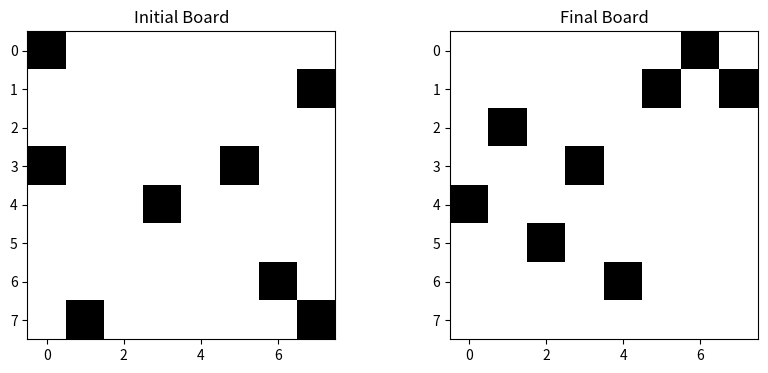
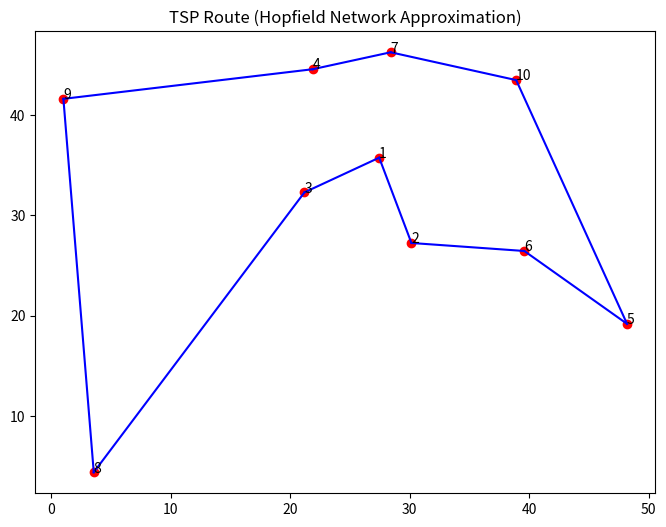

Here is the Python script that generated these plots, in order:


import numpy as np
import matplotlib.pyplot as plt



print("\n Q3: Error Tolerance for Stored Patterns \n")

# 4 patterns (25 bits each), columns are patterns
X = np.array([
    [ 1,  1,  1,  1, -1, -1,  1, -1, -1,  1, -1,  1, -1, -1,  1, -1,  1, -1, -1,  1, -1,  1,  1,  1, -1],
    [ 1,  1,  1,  1,  1, -1, -1, -1,  1, -1, -1, -1, -1,  1, -1,  1, -1, -1,  1, -1,  1,  1,  1, -1, -1],
    [-1,  1,  1,  1,  1,  1, -1, -1, -1, -1,  1, -1, -1, -1, -1,  1, -1, -1, -1, -1, -1,  1,  1,  1,  1],
    [ 1, -1, -1, -1,  1,  1,  1, -1,  1,  1,  1, -1,  1, -1,  1,  1, -1, -1, -1,  1,  1, -1, -1, -1,  1]
]).T

num_bits, num_patterns = X.shape


W = np.zeros((num_bits, num_bits))
for i in range(num_patterns):
    W += np.outer(X[:, i], X[:, i])
np.fill_diagonal(W, 0)
W /= num_patterns


def recall(pattern):
    y = pattern.copy()
    for _ in range(15):  # sufficient for convergence
        y_new = np.sign(W @ y)
        if np.all(y_new == y):
            break
        y = y_new
    return y


tolerance = np.zeros(num_patterns, dtype=int)

for p in range(num_patterns):
    original = X[:, p]
    for flips in range(1, num_bits + 1):
        idx = np.random.choice(num_bits, flips, replace=False)
        distorted = original.copy()
        distorted[idx] *= -1
        recovered = recall(distorted)
        if not np.array_equal(recovered, original):
            tolerance[p] = flips - 1
            break

print("Error tolerance (bits) for each stored pattern:")
for i, t in enumerate(tolerance):
    print(f"Pattern {i+1}: tolerates {t} bit flips")




print("\n Q4: Eight-Rook Problem \n")

def generate_initial_board():
    board = np.zeros((8,8), dtype=int)
    rook_positions = np.random.choice(64, 8, replace=False)
    for pos in rook_positions:
        board[pos//8, pos%8] = 1
    return board

def energy(board):
    E = 0

    # Each row must have exactly 1 rook
    for i in range(8):
        E += (board[i].sum() - 1)**2

    # Each column must have exactly 1 rook
    for j in range(8):
        E += (board[:, j].sum() - 1)**2

    return E

def hopfield_eight_rook(board, iterations=1000):
    E = energy(board)

    for _ in range(iterations):
        # choose positions to swap
        r1, c1 = np.random.randint(8), np.random.randint(8)
        r2, c2 = np.random.randint(8), np.random.randint(8)

        if board[r1,c1] == 1 and board[r2,c2] == 0:
            # tentative swap
            board[r1,c1], board[r2,c2] = 0, 1
            new_E = energy(board)

            if new_E > E:  # revert if energy did not decrease
                board[r1,c1], board[r2,c2] = 1, 0
            else:
                E = new_E

    return board, E

initial = generate_initial_board()
print("Initial Energy:", energy(initial))

final_board, final_E = hopfield_eight_rook(initial.copy())
print("Final Energy:", final_E)

plt.figure(figsize=(10,4))
plt.subplot(1,2,1)
plt.title("Initial Board")
plt.imshow(initial, cmap='binary')
plt.subplot(1,2,2)
plt.title("Final Board")
plt.imshow(final_board, cmap='binary')
plt.show()



print("\n Q5: TSP (10 Cities)\n")

np.random.seed(0)
num_cities = 10

city_coords = np.random.rand(num_cities, 2) * 50

# Distance matrix
dist = np.zeros((num_cities, num_cities))
for i in range(num_cities):
    for j in range(num_cities):
        dist[i,j] = np.linalg.norm(city_coords[i] - city_coords[j])

print("Number of neurons in Hopfield TSP = 10 cities × 10 positions = 100 neurons")
print("Number of weights = 100 × 100 =", 100*100)

# Simple stochastic TSP solver
def tsp_energy(tour):
    return sum(dist[tour[i], tour[(i+1)%num_cities]] for i in range(num_cities))

tour = np.random.permutation(num_cities)
best_tour = tour.copy()
best_cost = tsp_energy(tour)

for _ in range(50000):
    i, j = np.random.choice(num_cities, 2, replace=False)
    new_tour = tour.copy()
    new_tour[i], new_tour[j] = new_tour[j], new_tour[i]
    new_cost = tsp_energy(new_tour)
    if new_cost < best_cost:
        best_cost = new_cost
        best_tour = new_tour.copy()
    tour = new_tour

print("\nBest Tour Found:", best_tour)
print("Minimum Path Cost:", best_cost)

# Plot solution
plt.figure(figsize=(8,6))
plt.scatter(city_coords[:,0], city_coords[:,1], c='red')
for i, coord in enumerate(city_coords):
    plt.text(coord[0], coord[1], str(i+1))

for i in range(num_cities):
    p1 = city_coords[best_tour[i]]
    p2 = city_coords[best_tour[(i+1)%num_cities]]
    plt.plot([p1[0], p2[0]], [p1[1], p2[1]], 'b-')

plt.title("TSP Route (Hopfield Network Approximation)")
plt.show()

